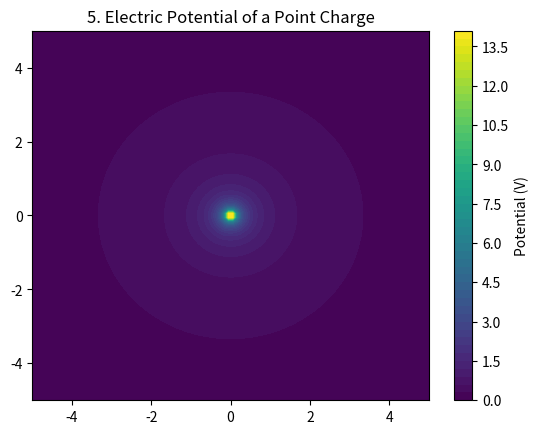

This figure's Python source:
%matplotlib inline
import numpy as np
import matplotlib.pyplot as plt

def main():
    x = np.linspace(-5, 5, 100)
    y = np.linspace(-5, 5, 100)
    X, Y = np.meshgrid(x, y)
    R = np.sqrt(X**2 + Y**2)
    R[R == 0] = 1e-10
    V = 1.0 / R
    plt.contourf(X, Y, V, levels=50, cmap='viridis')
    plt.colorbar(label='Potential (V)')
    plt.title("5. Electric Potential of a Point Charge")
    plt.show()

if __name__ == "__main__":
    main()
